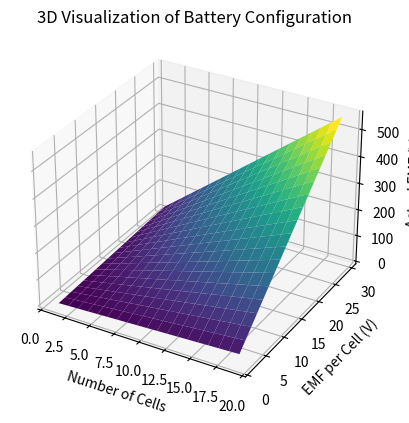

This chart was generated by the following Python code:
import numpy as np
import sympy as sp
import matplotlib.pyplot as plt
from mpl_toolkits.mplot3d import Axes3D

emf_single_cell = 1.54  # EMF of a single cell in volts
desired_voltage = 9  # Desired battery voltage in volts

# Calculate the number of cells needed
num_cells = np.ceil(desired_voltage / emf_single_cell).astype(int)
print(f"(a) Number of cells needed: {num_cells}")

actual_emf = num_cells * emf_single_cell
print(f"(b) Actual EMF of the 9-V battery: {actual_emf} V")

# Create a 3D plot
fig = plt.figure()
ax = fig.add_subplot(111, projection='3d')

# Create data points
num_cells_range = np.arange(1, 20, 1)
emf_values = num_cells_range * emf_single_cell
num_cells_mesh, emf_mesh = np.meshgrid(num_cells_range, emf_values)
actual_emf_mesh = num_cells_mesh * emf_mesh

# Plot the 3D surface
ax.plot_surface(num_cells_mesh, emf_mesh, actual_emf_mesh, cmap='viridis')

# Add labels and title
ax.set_xlabel('Number of Cells')
ax.set_ylabel('EMF per Cell (V)')
ax.set_zlabel('Actual EMF (V)')
plt.title('3D Visualization of Battery Configuration')

# Show the plot
plt.show()
